Run: headless pygame with SDL's dummy video driver; simulated clock (each Clock.tick advances the game by its frame time, no real sleeping); random seed 0; keys injected as events and as key.get_pressed() state; no mouse input.
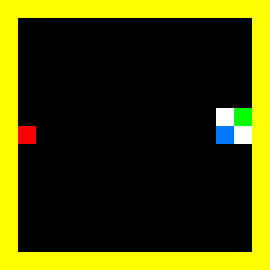
Frame 1 of 4 · flips 1–60 · no input
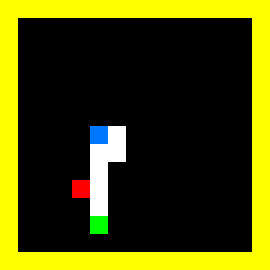
Frame 2 of 4 · flips 61–180 · tapped SPACE, RETURN · held RIGHT (→), D
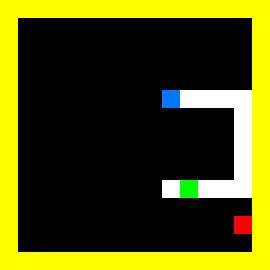
Frame 3 of 4 · flips 181–300 · held DOWN (↓), S
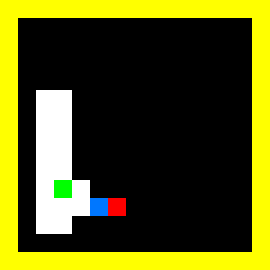
Frame 4 of 4 · flips 301–420 · held LEFT (←), A, UP (↑), W

The pygame program that drew these frames:

import pygame, sys, time, random
from pygame.locals import *
from random import randint

redColour = pygame.Color(255,0,0)
blackColour = pygame.Color(0,0,0)
whiteColour = pygame.Color(255,255,255)
tailColour = pygame.Color(0,255,0)
headColour = pygame.Color(0,119,255)
# The length and width of the field where the snake moves
HEIGHT = 15
WIDTH = 15
FIELD_SIZE = HEIGHT*WIDTH
# The snake head is located in the first element of the snake array
HEAD = 0

# each grid on the matrix is processed into the length of the path to reach the food
# there needs to be a sufficiently large interval between these three variables (> HELIGHT * WIDTH)
FOOD = 0
UNDEFINED = (HEIGHT+1)*(WIDTH+1)
SNAKE = 2*UNDEFINED

# moves in 4 direction
LEFT = -1
RIGHT = 1
UP = -WIDTH
DOWN = WIDTH
mov = [LEFT,RIGHT,UP,DOWN]
ERR = -666

# init 
board = [0]*FIELD_SIZE
snake = [0]*(FIELD_SIZE+1)
snake[HEAD] = 1*WIDTH+1
snake_size = 1
food = 4*WIDTH+7
best_move = ERR
score = 0
# temp
tmpboard = [0]*FIELD_SIZE
tmpsnake = [0]*(FIELD_SIZE+1)
tmpsnake[HEAD] = 1*WIDTH+1
tmpsnake_size = 1

# Check if a cell is covered by the snake body. If not, it is free and returns true
def is_cell_free(idx,size,snake):
    return not(idx in snake[:size])

# Check if a certain position idx can move in the move direction
def is_move_possible(idx,move):
    flag = False
    if move == LEFT: 
        flag = True if idx%WIDTH > 1 else False
    elif move == RIGHT:
        flag = True if idx%WIDTH < (WIDTH-2) else False
    elif move == UP:
        flag = True if idx > (2*WIDTH-1) else False
    elif move == DOWN:
        flag = True if idx < (FIELD_SIZE-2*WIDTH) else False
    return flag

# reset board, after board_BFS, the UNDEFINED value becomes the length of the path to reach the food
# if it needs to be restored, it needs to be reset
def board_reset(snake,size,board):
    for i in range(FIELD_SIZE):
        if i == food:
            board[i] = FOOD
        elif is_cell_free(i,size,snake):
            board[i] = UNDEFINED
        else: 
            board[i] = SNAKE

# BFS the board, calc the length of path to food for each non-snake elts in board
def board_refresh(food,snake,board):
    queue = []
    queue.append(food)
    inqueue = [0]*FIELD_SIZE
    found = False
    # after the while loop ends, except for the snake body, the numbers in each grid represent
    # the Manhattan distance from it to the food
    while len(queue) != 0:
        idx = queue.pop(0) # the initial idx is the coordinate of the food
        if inqueue[idx] == 1: continue
        inqueue[idx] = 1
        for i in range(4): 
            if is_move_possible(idx,mov[i]):
                if idx+mov[i] == snake[HEAD]:
                    found = True 
                if board[idx+mov[i]] < SNAKE: # if this point is not snake body
                    if board[idx+mov[i]] > board[idx]+1: # only deal with the bigger case, otherwise overlap existed path data
                        board[idx+mov[i]] = board[idx]+1
                    if inqueue[idx+mov[i]] == 0:
                        queue.append(idx+mov[i])
    return found

# start from the snake head, based on the elt values in the board, choose the shortest path from the
# four neigbour points around the snake head
def choose_shortest_safe_move(snake,board):
    best_move = ERR
    min = SNAKE
    for i in range(4):
        if is_move_possible(snake[HEAD],mov[i]) and board[snake[HEAD]+mov[i]] < min:
            
            min = board[snake[HEAD]+mov[i]]
            best_move = mov[i]
    return best_move
# choose the longest path from the four neigbour points around the snake head
def choose_longest_safe_move(snake,board):
    best_move = ERR
    max = -1
    for i in range(4):
        if is_move_possible(snake[HEAD],mov[i]) and board[snake[HEAD]+mov[i]] > max and board[snake[HEAD]+mov[i]] < UNDEFINED:
            max = board[snake[HEAD]+mov[i]]
            best_move = mov[i]
    return best_move

# check if it's possible to follow the snake's tail, that is, there is a path between the snake head and
# its tail. To avoid the snake head getting stuck in a dead end, do operation virtually in tmpboard with tmpsnake
def is_tail_inside():
    global tmpboard,tmpsnake,food,tmpsnake_size
    tmpboard[tmpsnake[tmpsnake_size-1]] = 0 # virtually set snake tail as food
    tmpboard[food] = SNAKE # set where the food located as snake body
    result = board_refresh(tmpsnake[tmpsnake_size-1],tmpsnake,tmpboard) 
    for i in range(4):
        # if snake head and snake tail are next to each other, then return False. 
        if is_move_possible(tmpsnake[HEAD],mov[i]) and tmpsnake[HEAD]+mov[i] == tmpsnake[tmpsnake_size-1] and tmpsnake_size > 3:
            result = False
    return result

# let snake head run one step towards snake tail. regardless of snake body, run in the direction of snake tail
def follow_tail():
    global tmpboard,tmpsnake,food,tmpsnake_size
    tmpsnake_size = snake_size
    tmpsnake = snake[:]
    board_reset(tmpsnake,tmpsnake_size,tmpboard)
    tmpboard[tmpsnake[tmpsnake_size-1]] = FOOD # set snake tail as food
    tmpboard[food] = SNAKE # set where the food is into snake body
    board_refresh(tmpsnake[tmpsnake_size-1],tmpsnake,tmpboard)
    tmpboard[tmpsnake[tmpsnake_size-1]] = SNAKE # restore snake tail
    return choose_longest_safe_move(tmpsnake,tmpboard)

# when all kinds of solutions fail, find a feasible direction to go (1 step)
def any_possible_move():
    global food,snake,snake_size,board
    best_move = ERR
    board_reset(snake,snake_size,board)
    board_refresh(food,snake,board)
    min = SNAKE
    for i in range(4):
        if is_move_possible(snake[HEAD],mov[i]) and board[snake[HEAD]+mov[i]] < min:
            min = board[snake[HEAD]+mov[i]]
            best_move = mov[i]
    return best_move

def shift_array(arr,size):
    for i in range(size,0,-1):
        arr[i] = arr[i-1]

def new_food():
    global food,snake_size
    cell_free = False
    while not cell_free:
        w = randint(1,WIDTH-2)
        h = randint(1,HEIGHT-2)
        food = WIDTH*h+w
        cell_free = is_cell_free(food,snake_size,snake)
    pygame.draw.rect(playSurface,redColour,Rect(18*(food//WIDTH),18*(food%WIDTH),18,18))

def make_move(best_move):
    global snake,board,snake_size,score
    shift_array(snake,snake_size)
    snake[HEAD] += best_move
    p = snake[HEAD]
    for body in snake: 
        pygame.draw.rect(playSurface,whiteColour,Rect(18*(body//WIDTH),18*(body%WIDTH),18,18))
    pygame.draw.rect(playSurface,tailColour,Rect(18*(snake[snake_size-1]//WIDTH),18*(snake[snake_size-1]%WIDTH),18,18))
    pygame.draw.rect(playSurface,headColour,Rect(18*(p//WIDTH), 18*(p%WIDTH),18,18))
    # cope with the first white block in the initial situation
    pygame.draw.rect(playSurface,(255,255,0),Rect(0,0,18,18))
    pygame.display.flip()

    if snake[HEAD] == food:
        board[snake[HEAD]] = SNAKE 
        snake_size += 1
        score += 1
        if snake_size < FIELD_SIZE: new_food()
    else: 
        board[snake[HEAD]] = SNAKE
        board[snake[snake_size]] = UNDEFINED 
        pygame.draw.rect(playSurface,blackColour,Rect(18*(snake[snake_size]//WIDTH),18*(snake[snake_size]%WIDTH),18,18))
        pygame.display.flip()

# check it it's feasible at the call before it actually works. After eating the food in the virtual run, 
# get the position of the virtual snake on the board        
def virtual_shortest_move():
    global snake,board,snake_size,tmpsnake,tmpboard,tmpsnake_size,food
    tmpsnake_size = snake_size
    tmpsnake = snake[:] # if tempsnake = snake directly, then both point to the same memory
    tmpoard = board[:]
    board_reset(tmpsnake,tmpsnake_size,tmpboard)
    food_eated = False
    while not food_eated:
        board_refresh(food,tmpsnake,tmpboard)
        move = choose_shortest_safe_move(tmpsnake,tmpboard)
        shift_array(tmpsnake,tmpsnake_size)
        tmpsnake[HEAD] += move

        if tmpsnake[HEAD] == food:
            tmpsnake_size += 1
            board_reset(tmpsnake,tmpsnake_size,tmpboard)
            tmpboard[food] = SNAKE
            food_eated = True
        else: 
            tmpboard[tmpsnake[HEAD]] = SNAKE
            tmpboard[tmpsnake[tmpsnake_size]] = UNDEFINED

# if there is a path between the snake and the food, this function is called
def find_safe_ways():
    global snake,board
    safe_move = ERR
    virtual_shortest_move()
    if is_tail_inside():
        return choose_shortest_safe_move(snake,board)
    safe_move = follow_tail()
    return safe_move

# init pygame
pygame.init()
fpsClock = pygame.time.Clock()
playSurface = pygame.display.set_mode((270,270))
pygame.display.set_caption('Robo-snake')
playSurface.fill(blackColour)
pygame.draw.rect(playSurface,redColour,Rect(18*(food//WIDTH),18*(food%WIDTH),18,18))

while True:
    for event in pygame.event.get():
        if event.type == QUIT:
            print(score)
            pygame.quit()
            sys.exit()
        elif event.type == KEYDOWN:
            if event.key == K_ESCAPE:
                print(score)
                pygame.quit()
                sys.exit()
    pygame.display.flip()
    pygame.draw.rect(playSurface,(255,255,0),Rect(0,0,270,270),18)
    board_reset(snake,snake_size,board)
    if board_refresh(food,snake,board):
        best_move = find_safe_ways() 
    else: 
        best_move = follow_tail()
    if best_move == ERR:
        best_move = any_possible_move()
    
    if best_move != ERR: make_move(best_move)
    else: 
        print(score)
        break
    fpsClock.tick(50)

        


            

            
